Run: headless pygame with SDL's dummy video driver; simulated clock (each Clock.tick advances the game by its frame time, no real sleeping); random seed 0; keys injected as events and as key.get_pressed() state; no mouse input.
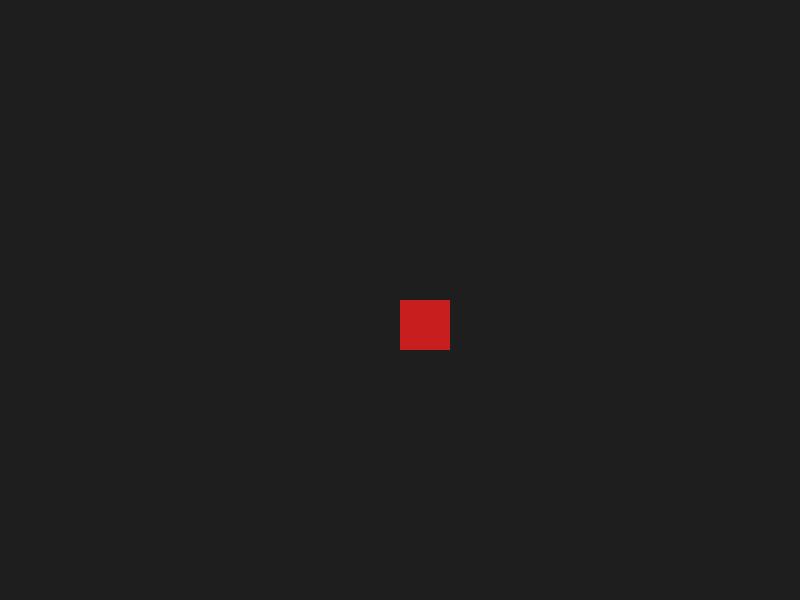
Frame 1 of 4 · flips 1–60 · no input
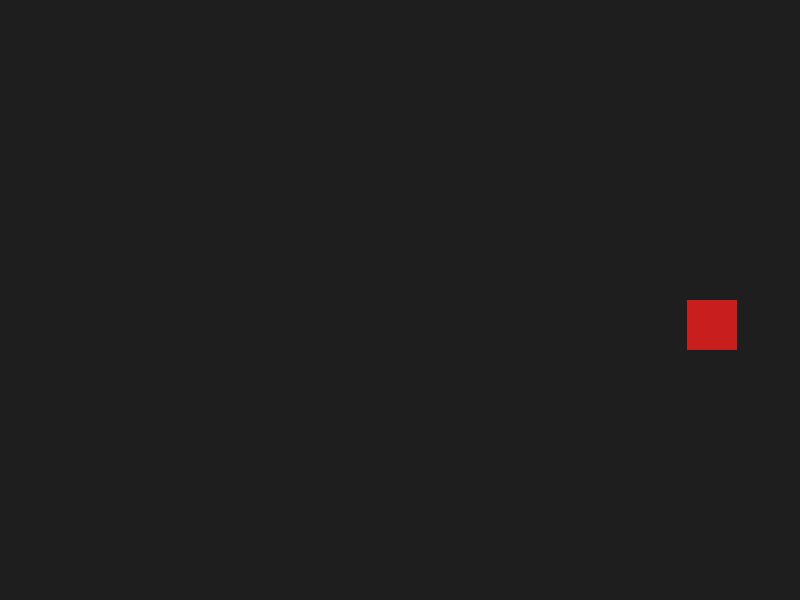
Frame 2 of 4 · flips 61–180 · tapped SPACE, RETURN · held RIGHT (→), D
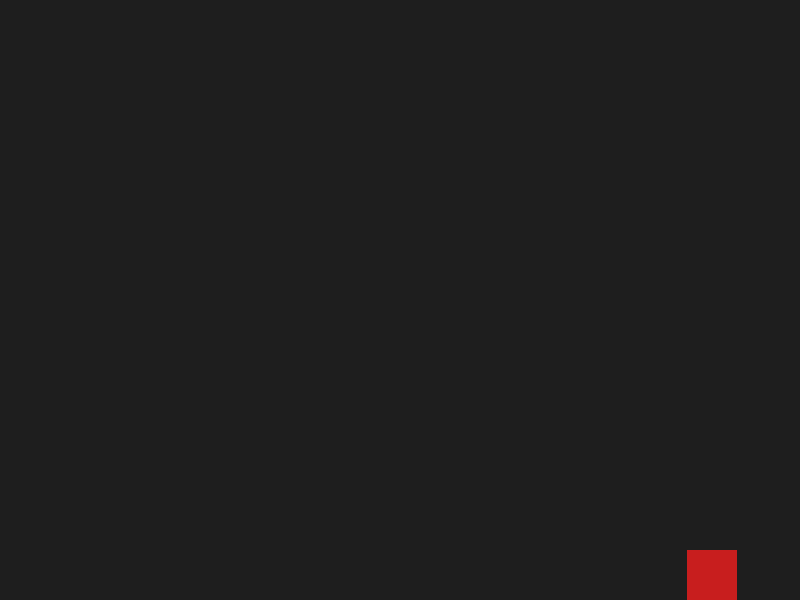
Frame 3 of 4 · flips 181–300 · held DOWN (↓), S
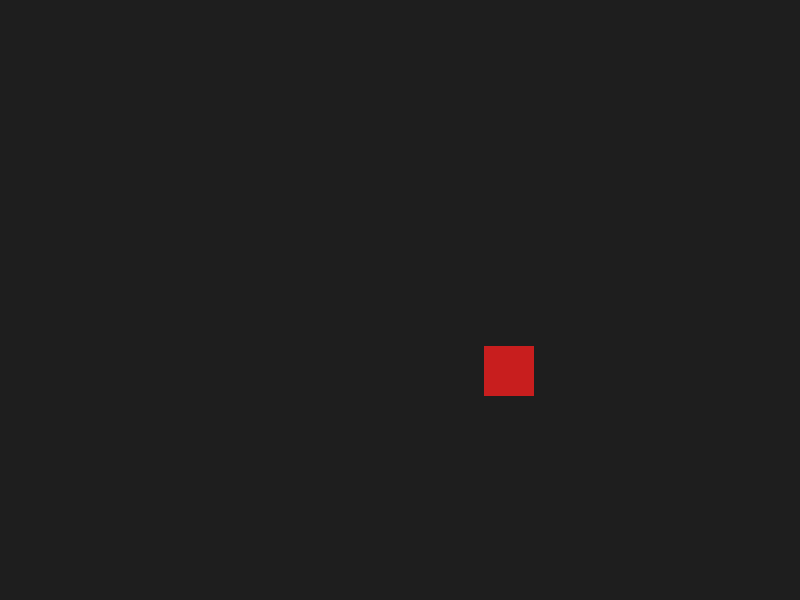
Frame 4 of 4 · flips 301–420 · held LEFT (←), A, UP (↑), W

The pygame program that drew these frames:

import pygame
import math

# Initialize main event
pygame.init()

# Square features
square_x = 400
square_y = 300
square_size = 50
square_color = (200, 30, 30)

square_speed = 300

WIDTH = 800
HEIGHT = 600

# Set window size
screen = pygame.display.set_mode((WIDTH, HEIGHT))

running = True

clock = pygame.time.Clock() # <-- Event handler for FPS

# Main game loop
while running:
    # Get Delta Time for movement smoothness
    delta_time = clock.tick(120) / 1000

    # 1) EVENT HANDLING
    for event in pygame.event.get():
        if event.type == pygame.QUIT:
            running = False

    # 2) UPDATE
    keys = pygame.key.get_pressed()

    dx = 0
    dy = 0

    # 1) Set dx, dy for pressed button
    if keys[pygame.K_RIGHT]:
        dx += 1
    if keys[pygame.K_LEFT]:
        dx -= 1
    if keys[pygame.K_UP]:
        dy -= 1
    if keys[pygame.K_DOWN]:
        dy += 1
    if (dx, dy) == (0, 0):
        dx = 0
        dy = 0

    # 2) Normalize (dx, dy) if needed
    if (dx, dy) != (0, 0):
        length = math.sqrt(dx * dx + dy * dy)
        dx = dx / length * square_speed
        dy = dy / length * square_speed

    # 3) Finally update square_x and square_y with delta time
    square_x += dx * delta_time
    square_y += dy * delta_time

    # 4) Boundary Clamp
    if square_x < 0:
        square_x = 0
    if square_x + square_size > WIDTH:
        square_x = WIDTH - square_size
    
    if square_y < 0:
        square_y = 0
    if square_y + square_size > HEIGHT:
        square_y = HEIGHT - square_size

    # 3) RENDER
    screen.fill((30, 30, 30)) # <-- Fills the entire window with dark greyish color

    # Draw square on window
    pygame.draw.rect(screen, square_color, (square_x, square_y, square_size, square_size))

    pygame.display.flip()

pygame.quit()
